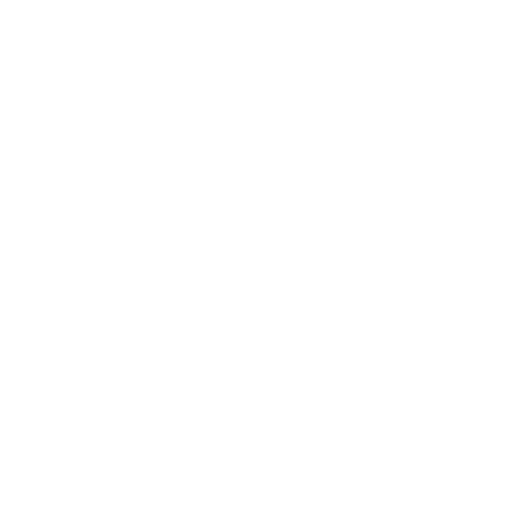
t = 0.00 s
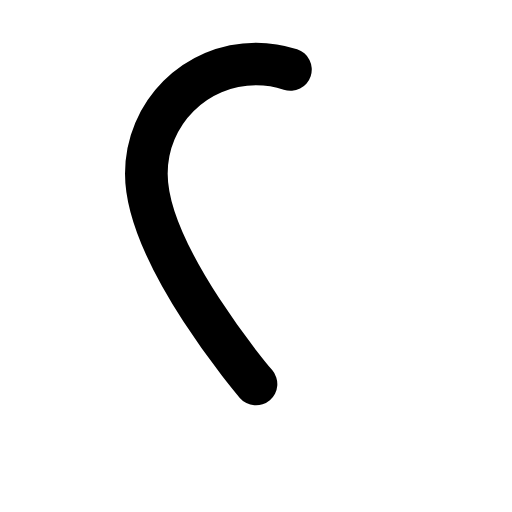
t = 0.25 s
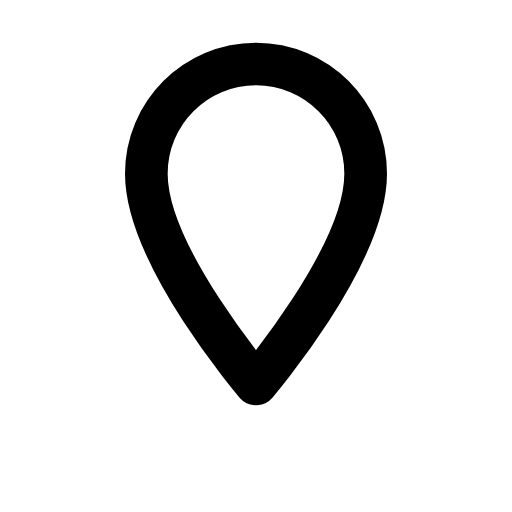
t = 0.50 s
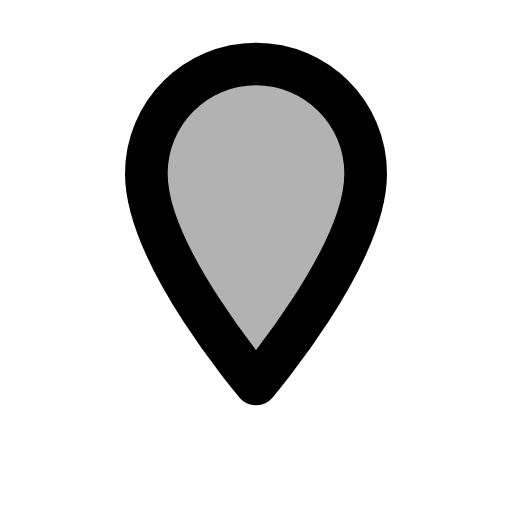
t = 0.75 s
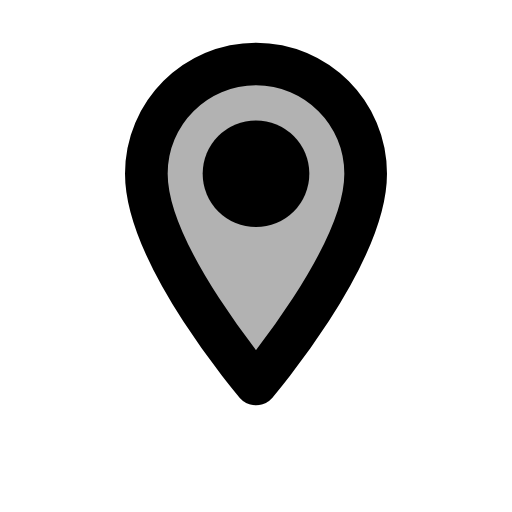
t = 0.95 s
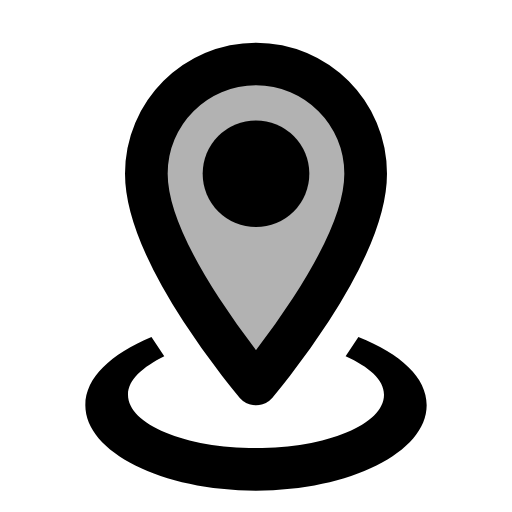
t = 1.25 s

The animated SVG that drew these frames (rendered in a browser with its animation timeline set to each time). Animation: 4 SMIL elements (animate=4); one cycle of 1.25 s.

<svg viewBox="0 0 24 24" xmlns="http://www.w3.org/2000/svg"><g fill="currentColor"><path d="M12 18c0 0 -5.14 -6 -5.14 -9.86c0 -2.84 2.3 -5.14 5.14 -5.14c2.84 0 5.14 2.3 5.14 5.14c0 3.86 -5.14 9.86 -5.14 9.86Z" stroke="currentColor" stroke-width="2" stroke-linecap="round" stroke-linejoin="round" fill-opacity="0" stroke-dasharray="42"><animate attributeName="stroke-dashoffset" dur="0.5s" fill="freeze" values="42;0"/><animate attributeName="fill-opacity" begin="0.5s" dur="0.15s" fill="freeze" to="0.3"/></path><circle cx="12" cy="8.143"><animate attributeName="r" begin="0.75s" dur="0.2s" fill="freeze" to="2.5"/></circle><path d="M12 18c0 0 0 0 0 0c0 0 0 0 0 0l0 0c0 0 0 0 0 0c0 0 0 0 0 0c0 0 0 0 0 0c0 0 0 0 0 0l0 0c0 0 0 0 0 0c0 0 0 0 0 0Z"><animate attributeName="d" begin="1.05s" dur="0.2s" fill="freeze" to="M12 21c3.3 0 6 -1.1 6 -2.5c0 -0.7 -0.7 -1.3 -1.8 -1.8l0.6 -0.9c2 0.8 3.2 1.9 3.2 3.2c0 2.2 -3.6 4 -8 4c-4.4 0 -8 -1.8 -8 -4c0 -1.3 1.2 -2.4 3.1 -3.2l0.6 0.9c-1 0.5 -1.7 1.1 -1.7 1.8c0 1.4 2.7 2.5 6 2.5Z"/></path></g></svg>
